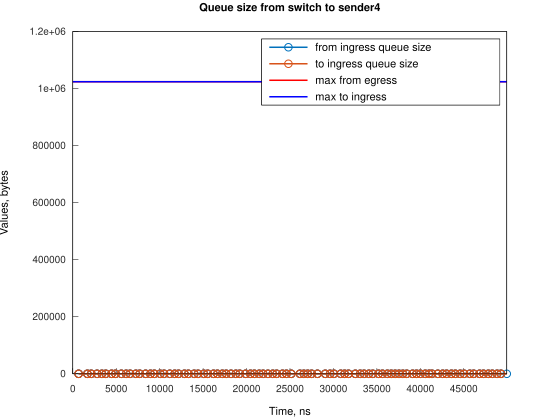

The file beside this chart, header and first rows:
Time, from_ingress_queue_size, to_ingress_queue_size
672.6, 1, nan
672.7, 0, 0
1675, 1, 0
1675, 0, 0
2118, 1, 0
2118, 0, 0
2793, 1, 0
2793, 0, 0
3352, 1, 0
3352, 0, 0
3799, 1, 0
3799, 0, 0
4470, 1, 0
4470, 0, 0
4917, 1, 0
4917, 0, 0
5587, 1, 0
5587, 0, 0
6141, 1, 0
6141, 0, 0
6593, 1, 0
6593, 0, 0
7264, 1, 0
7264, 0, 0
7706, 1, 0
7706, 0, 0
8381, 1, 0
8381, 0, 0
8940, 1, 0
8940, 0, 0
9387, 1, 0
9387, 0, 0
10058, 1, 0
10058, 0, 0
10505, 1, 0
10505, 0, 0
11170, 1, 0
11170, 0, 0
11734, 1, 0
11734, 0, 0
12176, 1, 0
12176, 0, 0
12852, 1, 0
12852, 0, 0
13298, 1, 0
13299, 0, 0
13969, 1, 0
13969, 0, 0
14416, 1, 0
14416, 0, 0
15087, 1, 0
15087, 0, 0
15534, 1, 0
15534, 0, 0
16199, 1, 0
16199, 0, 0
16646, 1, 0
16646, 0, 0
17209, 1, 0
17209, 0, 0
... 122 more rows
